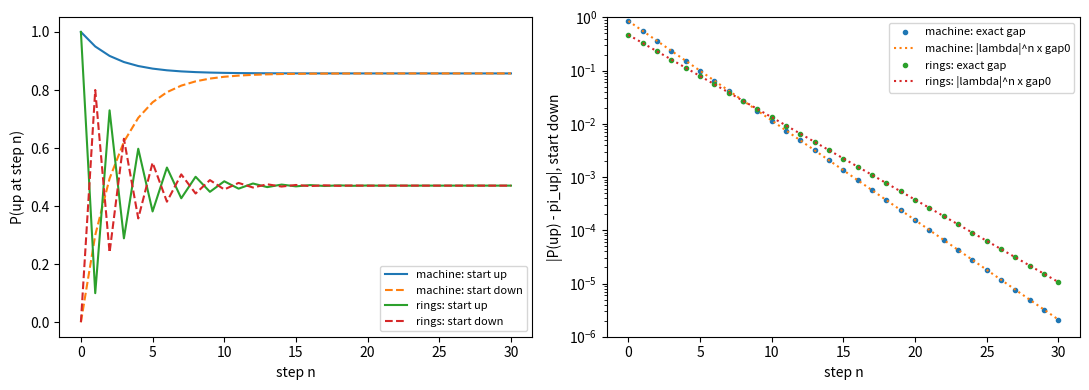

The matplotlib source for this figure:
"""Does a Markov chain forget where it started? (Marginalia 01, gideonong.me/learning/marginalia/)

Companion script: the same exact calculations as the page, in NumPy. It runs top to bottom as a
plain script, and as a Colab notebook (the "# %%" markers become cells).
Text, figures and code: CC BY-SA 4.0, Gideon A. Ong.
"""

# %% [markdown]
# ## 1. The two-state chain
# A machine checked once per shift: up → down with probability `a`, down → up with probability `b`.
# Rows of `P` are "from up" and "from down".

# %%
import numpy as np
import matplotlib.pyplot as plt


def chain(a, b):
    """Transition matrix, availability pi_up = b/(a+b) and the memory factor lam = 1 - a - b."""
    P = np.array([[1 - a, a], [b, 1 - b]])
    lam = 1 - a - b
    pi_up = b / (a + b) if a + b > 0 else float("nan")
    return P, pi_up, lam


a, b = 0.05, 0.30
P, pi_up, lam = chain(a, b)
print(f"a = {a}, b = {b}: availability pi_up = {pi_up:.4f}, lambda = {lam:.2f}")
print(f"mean up-time MTTF = 1/a = {1 / a:.1f} shifts, MTTR = 1/b = {1 / b:.2f} shifts, "
      f"MTTF/(MTTF+MTTR) = {(1 / a) / (1 / a + 1 / b):.4f}")

# %% [markdown]
# ## 2. The settling rule
# |P(up at n) − pi_up| = |lambda|^n · |P(up at 0) − pi_up|, so the number of steps to get within
# eps of the long-run value from the worst start is ln(eps / gap0) / ln|lambda|.

# %%
def steps_to_settle(a, b, eps=0.01):
    _, pi_up, lam = chain(a, b)
    gap0 = max(pi_up, 1 - pi_up)
    if abs(lam) < 1e-12:
        return 1
    if abs(lam) >= 1:
        return float("inf")
    return max(0, int(np.ceil(np.log(eps / gap0) / np.log(abs(lam)))))


print("steps to within 0.01:", steps_to_settle(a, b))
print("time constant tau = -1/ln|lambda| =", round(-1 / np.log(abs(lam)), 3), "steps")

# Check against matrix powers: row 0 of P^n starts up, row 1 starts down.
for n in [1, 5, 10, 11]:
    Pn = np.linalg.matrix_power(P, n)
    print(f"n = {n:2d}: P(up | start up) = {Pn[0, 0]:.5f}, P(up | start down) = {Pn[1, 0]:.5f}")

# %% [markdown]
# ## 3. The closed form P^n = Pi + lambda^n (I − Pi)
# `Pi` has both rows equal to the stationary distribution. Check it numerically.

# %%
Pi = np.array([[pi_up, 1 - pi_up], [pi_up, 1 - pi_up]])
I = np.eye(2)
for n in [1, 3, 20]:
    err = np.abs(np.linalg.matrix_power(P, n) - (Pi + lam ** n * (I - Pi))).max()
    print(f"n = {n:2d}: largest difference from the closed form = {err:.2e}")

# %% [markdown]
# ## 4. The pictures: settling, and the gap on a log scale

# %%
def p_path(p0, a, b, N=30):
    lam = 1 - a - b
    out = [p0]
    for _ in range(N):
        out.append(lam * out[-1] + b)
    return np.array(out)


fig, (ax1, ax2) = plt.subplots(1, 2, figsize=(11, 4))
for (a_, b_, name) in [(0.05, 0.30, "machine"), (0.9, 0.8, "rings")]:
    _, pi_, lam_ = chain(a_, b_)
    up, dn = p_path(1, a_, b_), p_path(0, a_, b_)
    n = np.arange(len(up))
    ax1.plot(n, up, label=f"{name}: start up")
    ax1.plot(n, dn, "--", label=f"{name}: start down")
    ax2.semilogy(n, np.abs(dn - pi_), "o", ms=3, label=f"{name}: exact gap")
    ax2.semilogy(n, pi_ * abs(lam_) ** n, ":", label=f"{name}: |lambda|^n x gap0")
ax1.set(xlabel="step n", ylabel="P(up at step n)")
ax2.set(xlabel="step n", ylabel="|P(up) - pi_up|, start down", ylim=(1e-6, 1))
ax1.legend(fontsize=8)
ax2.legend(fontsize=8)
fig.tight_layout()
plt.show()

# %% [markdown]
# ## 5. Time fraction versus limit: the flip chain (a = b = 1)
# P(up at n) alternates 1, 0, 1, 0, but the fraction of time up converges to 1/2.

# %%
up = p_path(1, 1.0, 1.0, N=40)
running = np.cumsum(up) / np.arange(1, len(up) + 1)
print("P(up at n), n = 0..7:      ", up[:8])
print("fraction of time up so far:", np.round(running[:8], 3), "...", round(running[-1], 3))

# %% [markdown]
# ## 6. Bigger chains: the second-largest eigenvalue modulus sets the rate
# A 3-state example made up for this script. |lambda_2| plays the role of |lambda|.

# %%
Q = np.array([[0.90, 0.08, 0.02],
              [0.10, 0.80, 0.10],
              [0.05, 0.25, 0.70]])
mods = np.sort(np.abs(np.linalg.eigvals(Q)))[::-1]
print("eigenvalue moduli:", np.round(mods, 4))
w, v = np.linalg.eig(Q.T)
pi = np.real(v[:, np.argmin(np.abs(w - 1))])
pi = pi / pi.sum()
for n in [5, 10, 20, 40]:
    dist = np.abs(np.linalg.matrix_power(Q, n) - pi).max()
    print(f"n = {n:2d}: max |Q^n - Pi| = {dist:.2e}   |lambda_2|^n = {mods[1] ** n:.2e}")
